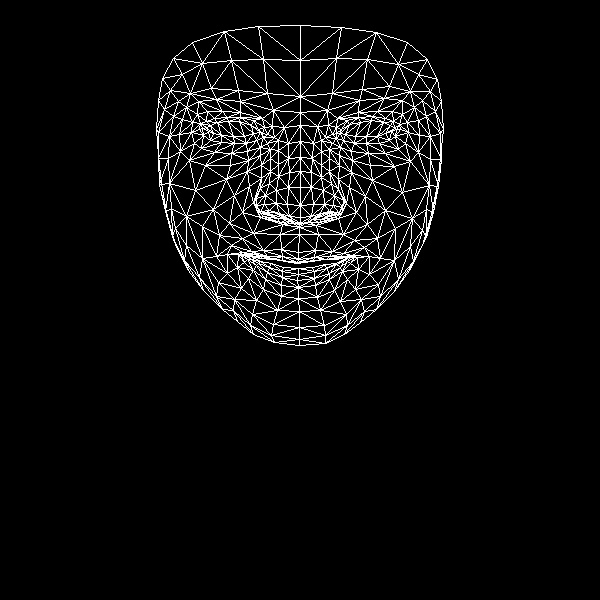

Data behind this chart, as committed beside it:
, x, y
0, 298, 252
1, 300, 217
2, 299, 227
3, 289, 172
4, 300, 205
5, 300, 187
6, 300, 141
7, 208, 131
8, 300, 112
9, 300, 96
10, 300, 25
11, 298, 259
12, 297, 262
13, 297, 263
14, 298, 268
15, 298, 274
16, 297, 280
17, 298, 287
18, 298, 298
19, 300, 223
20, 287, 219
21, 162, 78
22, 246, 143
23, 234, 143
24, 221, 142
25, 203, 135
26, 256, 140
27, 227, 117
28, 240, 117
29, 214, 118
30, 206, 121
31, 194, 143
32, 252, 314
33, 202, 128
34, 158, 132
35, 179, 134
36, 234, 195
37, 281, 249
38, 282, 260
39, 263, 250
40, 251, 251
41, 270, 259
42, 260, 258
43, 237, 267
44, 289, 216
45, 287, 204
46, 186, 107
47, 261, 165
48, 256, 205
49, 256, 198
50, 195, 190
51, 288, 187
52, 216, 99
53, 198, 101
54, 173, 58
55, 273, 110
56, 253, 120
57, 227, 254
58, 175, 244
59, 266, 213
... 408 more rows
